Dataset: dataset (GitHub, sheikhwasif183/Classification-and-Sorting-of-Recyclables-from-Trash-). Classes: general waste, glass metal, paper cardboard, plastic items.

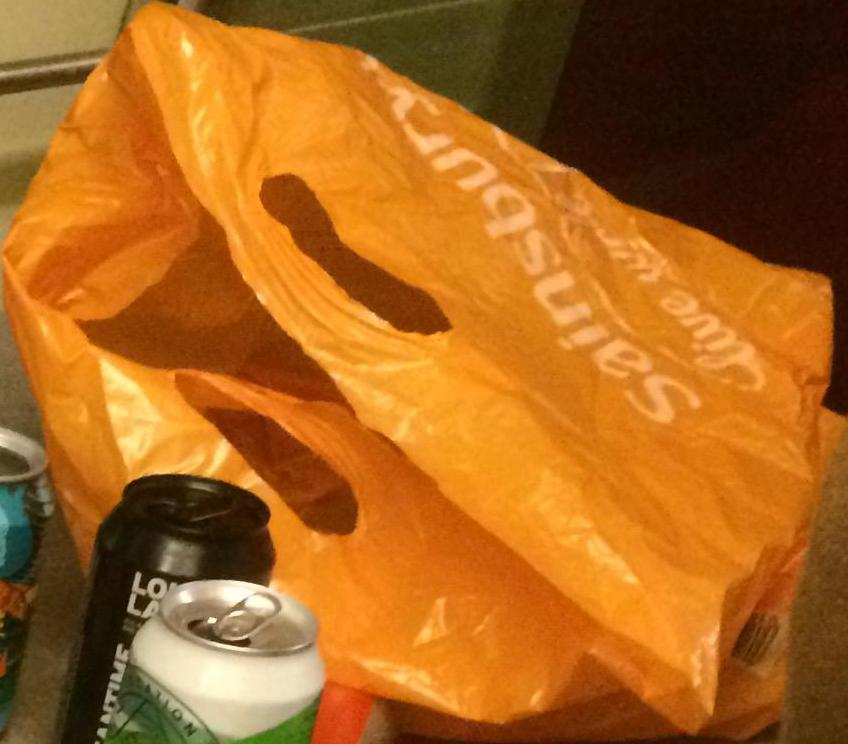
Label: plastic items

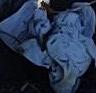
Label: general waste

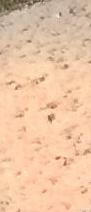
Label: general waste

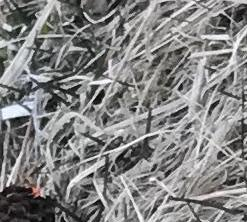
Label: plastic items

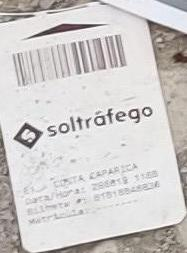
Label: paper cardboard

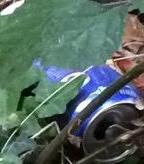
Label: glass metal
